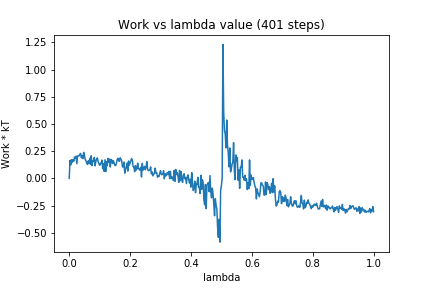

Values plotted in this chart, from the file beside it:
0, 0.0
1, 0.1649
2, 0.1242
3, 0.1721
4, 0.1472
5, 0.1721
6, 0.1572
7, 0.1961
8, 0.1865
9, 0.2038
10, 0.135
11, 0.2054
12, 0.2087
13, 0.2058
14, 0.2218
15, 0.229
16, 0.1885
17, 0.2092
18, 0.1815
19, 0.2389
20, 0.2123
21, 0.1737
22, 0.1621
23, 0.141
24, 0.1281
25, 0.1609
26, 0.1352
27, 0.1841
28, 0.1293
29, 0.2073
30, 0.1168
31, 0.1619
32, 0.155
33, 0.1924
34, 0.1152
35, 0.1554
36, 0.1785
37, 0.1875
38, 0.1542
39, 0.1379
40, 0.1196
41, 0.1336
42, 0.1425
43, 0.1686
44, 0.08846
45, 0.1368
46, 0.06358
47, 0.1706
48, 0.06318
49, 0.1551
50, 0.1158
51, 0.1838
52, 0.1492
53, 0.1767
54, 0.1042
55, 0.174
56, 0.167
57, 0.1362
58, 0.1624
59, 0.1401
60, 0.1192
... 340 more rows
